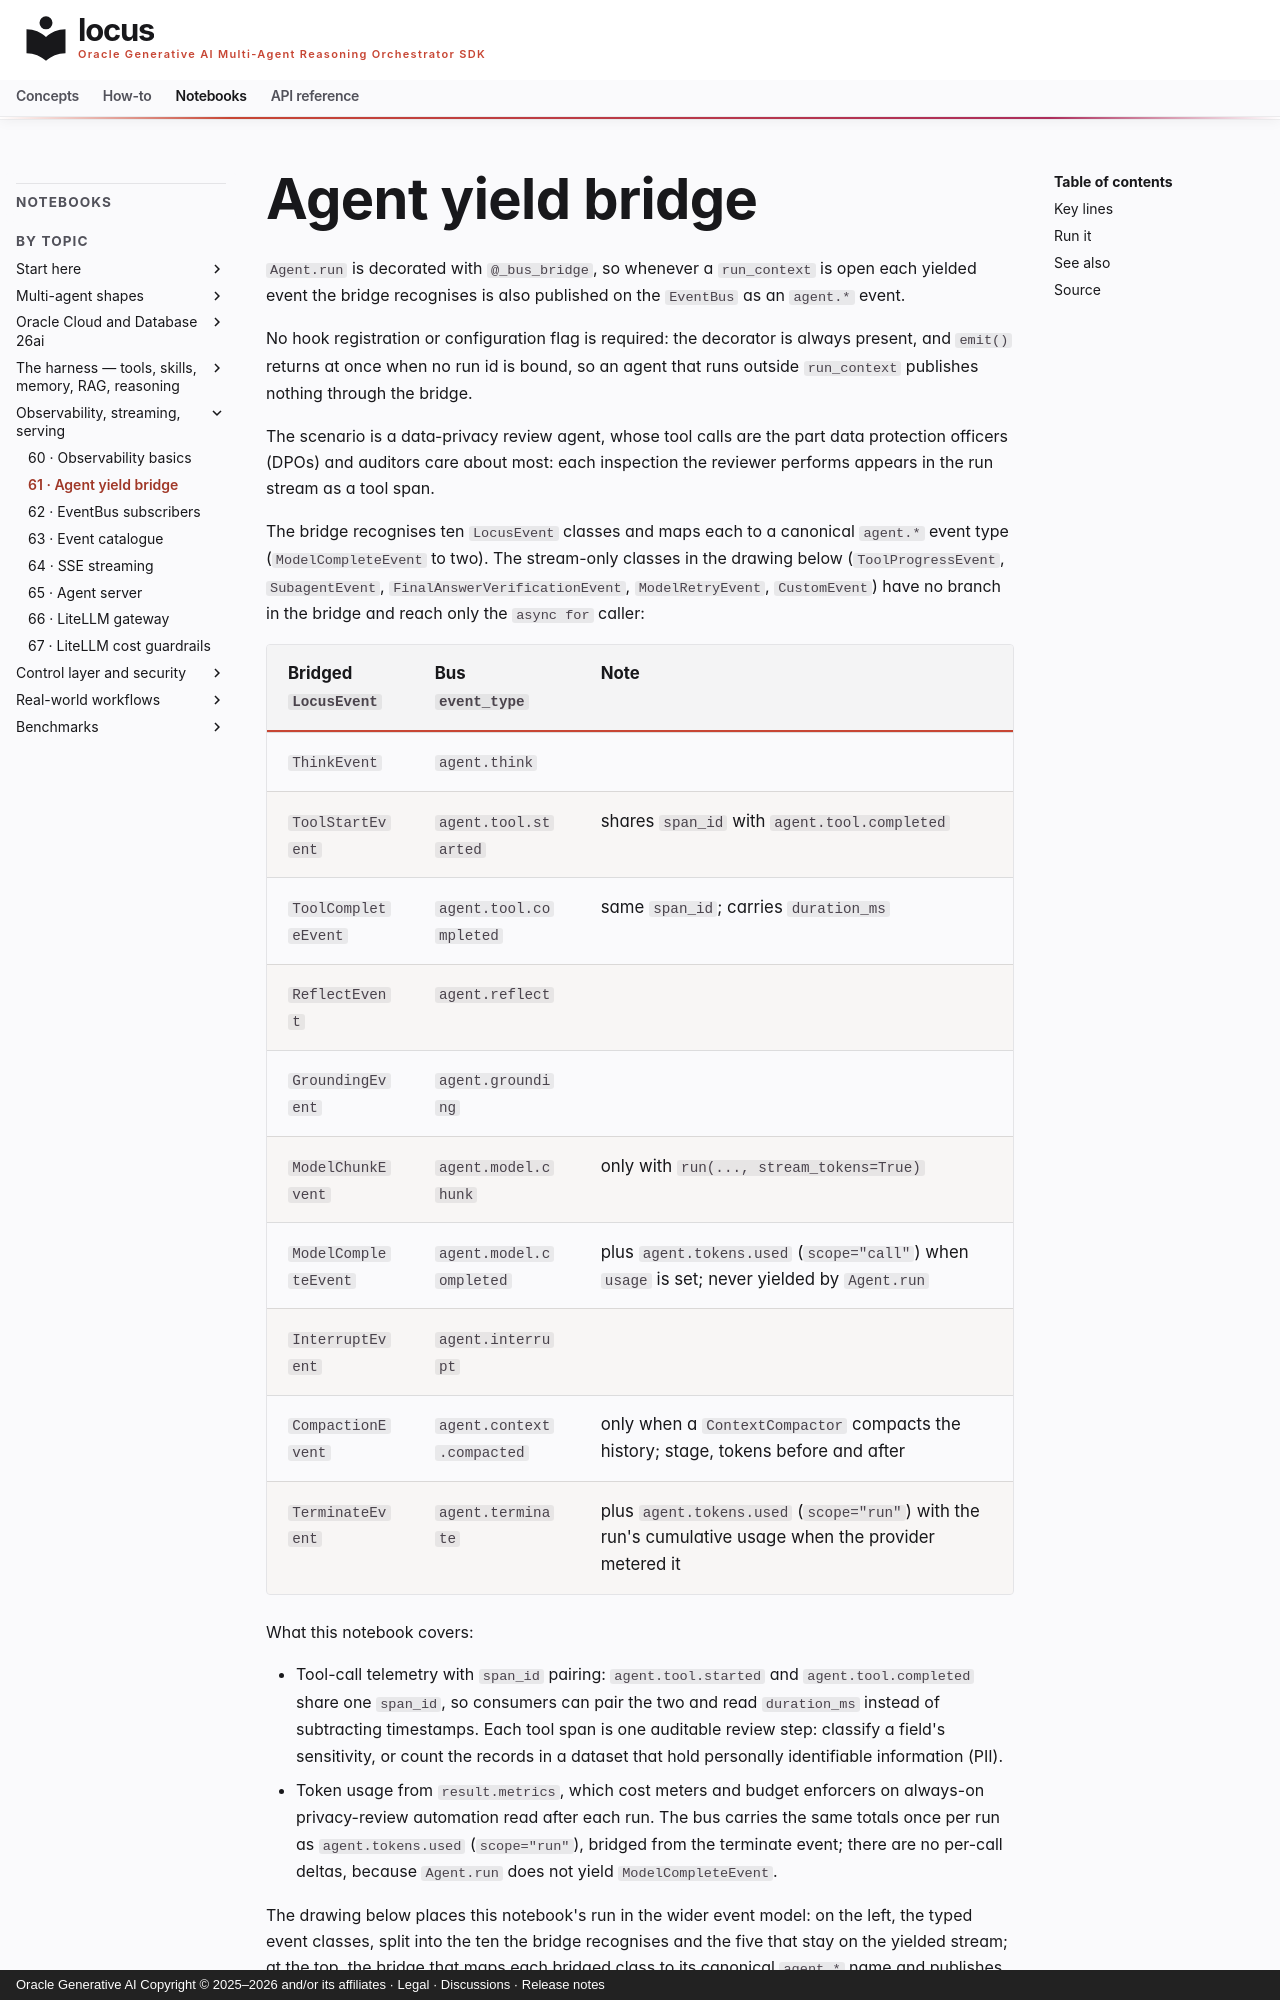

repository: oracle/locus · page: notebooks/notebook_61_agent_yield_bridge/index.html · generator: mkdocs · copyright: Oracle Generative AI Copyright © 2025–2026 and/or its affiliates · Legal · Discussions · Release notes

# Agent yield bridge

`Agent.run` is decorated with `@_bus_bridge`, so whenever a `run_context` is open each yielded event the bridge recognises is also published on the `EventBus` as an `agent.*` event.

No hook registration or configuration flag is required: the decorator is always present, and `emit()` returns at once when no run id is bound, so an agent that runs outside `run_context` publishes nothing through the bridge.

The scenario is a data-privacy review agent, whose tool calls are the part data protection officers (DPOs) and auditors care about most: each inspection the reviewer performs appears in the run stream as a tool span.

The bridge recognises ten `LocusEvent` classes and maps each to a
canonical `agent.*` event type (`ModelCompleteEvent` to two). The
stream-only classes in the drawing below (`ToolProgressEvent`,
`SubagentEvent`, `FinalAnswerVerificationEvent`, `ModelRetryEvent`,
`CustomEvent`) have no branch in the bridge and reach only the
`async for` caller:

| Bridged `LocusEvent` | Bus `event_type` | Note |
| --- | --- | --- |
| `ThinkEvent` | `agent.think` | |
| `ToolStartEvent` | `agent.tool.started` | shares `span_id` with `agent.tool.completed` |
| `ToolCompleteEvent` | `agent.tool.completed` | same `span_id`; carries `duration_ms` |
| `ReflectEvent` | `agent.reflect` | |
| `GroundingEvent` | `agent.grounding` | |
| `ModelChunkEvent` | `agent.model.chunk` | only with `run(..., stream_tokens=True)` |
| `ModelCompleteEvent` | `agent.model.completed` | plus `agent.tokens.used` (`scope="call"`) when `usage` is set; never yielded by `Agent.run` |
| `InterruptEvent` | `agent.interrupt` | |
| `CompactionEvent` | `agent.context.compacted` | only when a `ContextCompactor` compacts the history; stage, tokens before and after |
| `TerminateEvent` | `agent.terminate` | plus `agent.tokens.used` (`scope="run"`) with the run's cumulative usage when the provider metered it |

What this notebook covers:

- Tool-call telemetry with `span_id` pairing: `agent.tool.started` and
  `agent.tool.completed` share one `span_id`, so consumers can pair the
  two and read `duration_ms` instead of subtracting timestamps. Each
  tool span is one auditable review step: classify a field's
  sensitivity, or count the records in a dataset that hold personally
  identifiable information (PII).
- Token usage from `result.metrics`, which cost meters and budget
  enforcers on always-on privacy-review automation read after each run.
  The bus carries the same totals once per run as `agent.tokens.used`
  (`scope="run"`), bridged from the terminate event; there are no
  per-call deltas, because `Agent.run` does not yield
  `ModelCompleteEvent`.
